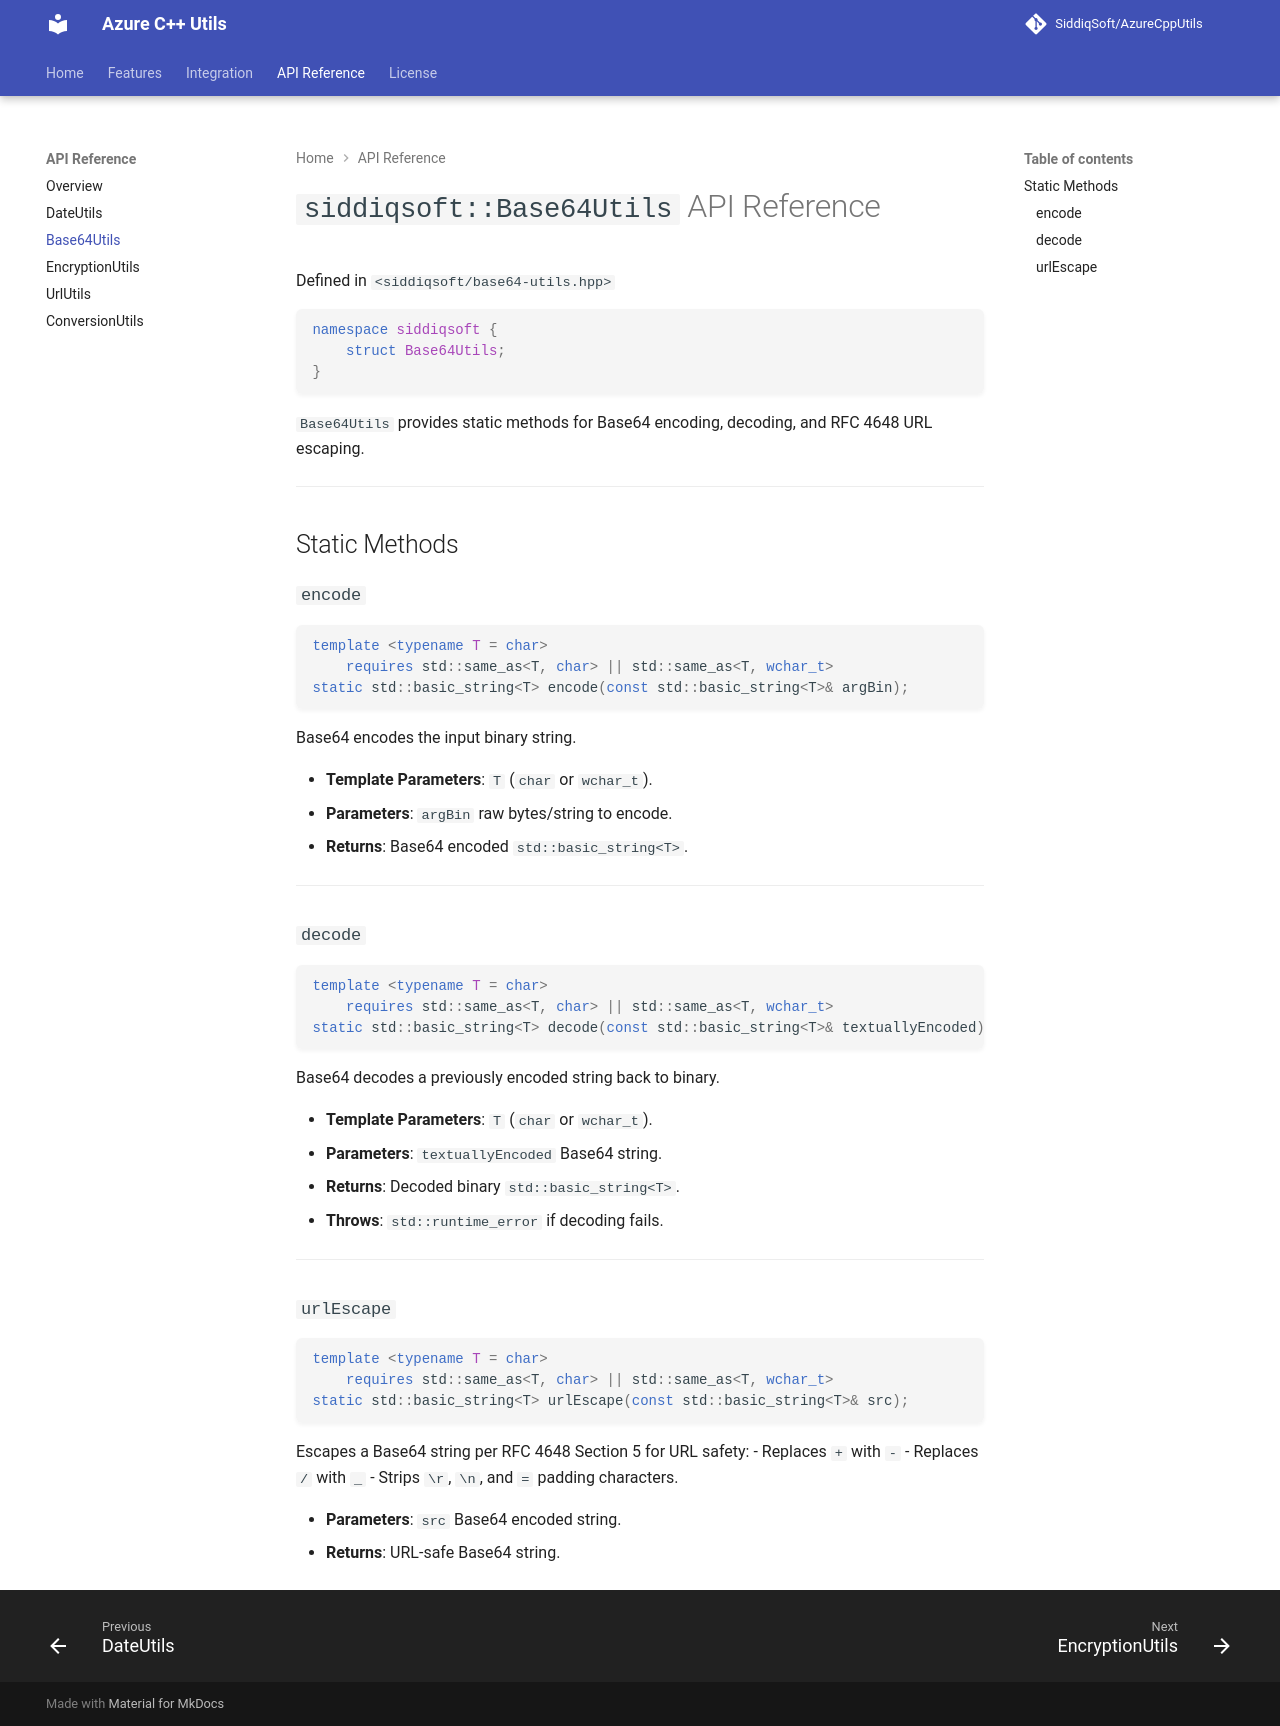

repository: SiddiqSoft/AzureCppUtils · page: api/base64-utils/index.html · generator: mkdocs

# `siddiqsoft::Base64Utils` API Reference

Defined in `<siddiqsoft/base64-utils.hpp>`

```cpp
namespace siddiqsoft {
    struct Base64Utils;
}
```

`Base64Utils` provides static methods for Base64 encoding, decoding, and RFC 4648 URL escaping.

---

## Static Methods

### `encode`

```cpp
template <typename T = char>
    requires std::same_as<T, char> || std::same_as<T, wchar_t>
static std::basic_string<T> encode(const std::basic_string<T>& argBin);
```

Base64 encodes the input binary string.

- **Template Parameters**: `T` (`char` or `wchar_t`).
- **Parameters**: `argBin` raw bytes/string to encode.
- **Returns**: Base64 encoded `std::basic_string<T>`.

---

### `decode`

```cpp
template <typename T = char>
    requires std::same_as<T, char> || std::same_as<T, wchar_t>
static std::basic_string<T> decode(const std::basic_string<T>& textuallyEncoded);
```

Base64 decodes a previously encoded string back to binary.

- **Template Parameters**: `T` (`char` or `wchar_t`).
- **Parameters**: `textuallyEncoded` Base64 string.
- **Returns**: Decoded binary `std::basic_string<T>`.
- **Throws**: `std::runtime_error` if decoding fails.

---

### `urlEscape`

```cpp
template <typename T = char>
    requires std::same_as<T, char> || std::same_as<T, wchar_t>
static std::basic_string<T> urlEscape(const std::basic_string<T>& src);
```

Escapes a Base64 string per RFC 4648 Section 5 for URL safety:
- Replaces `+` with `-`
- Replaces `/` with `_`
- Strips `\r`, `\n`, and `=` padding characters.

- **Parameters**: `src` Base64 encoded string.
- **Returns**: URL-safe Base64 string.
